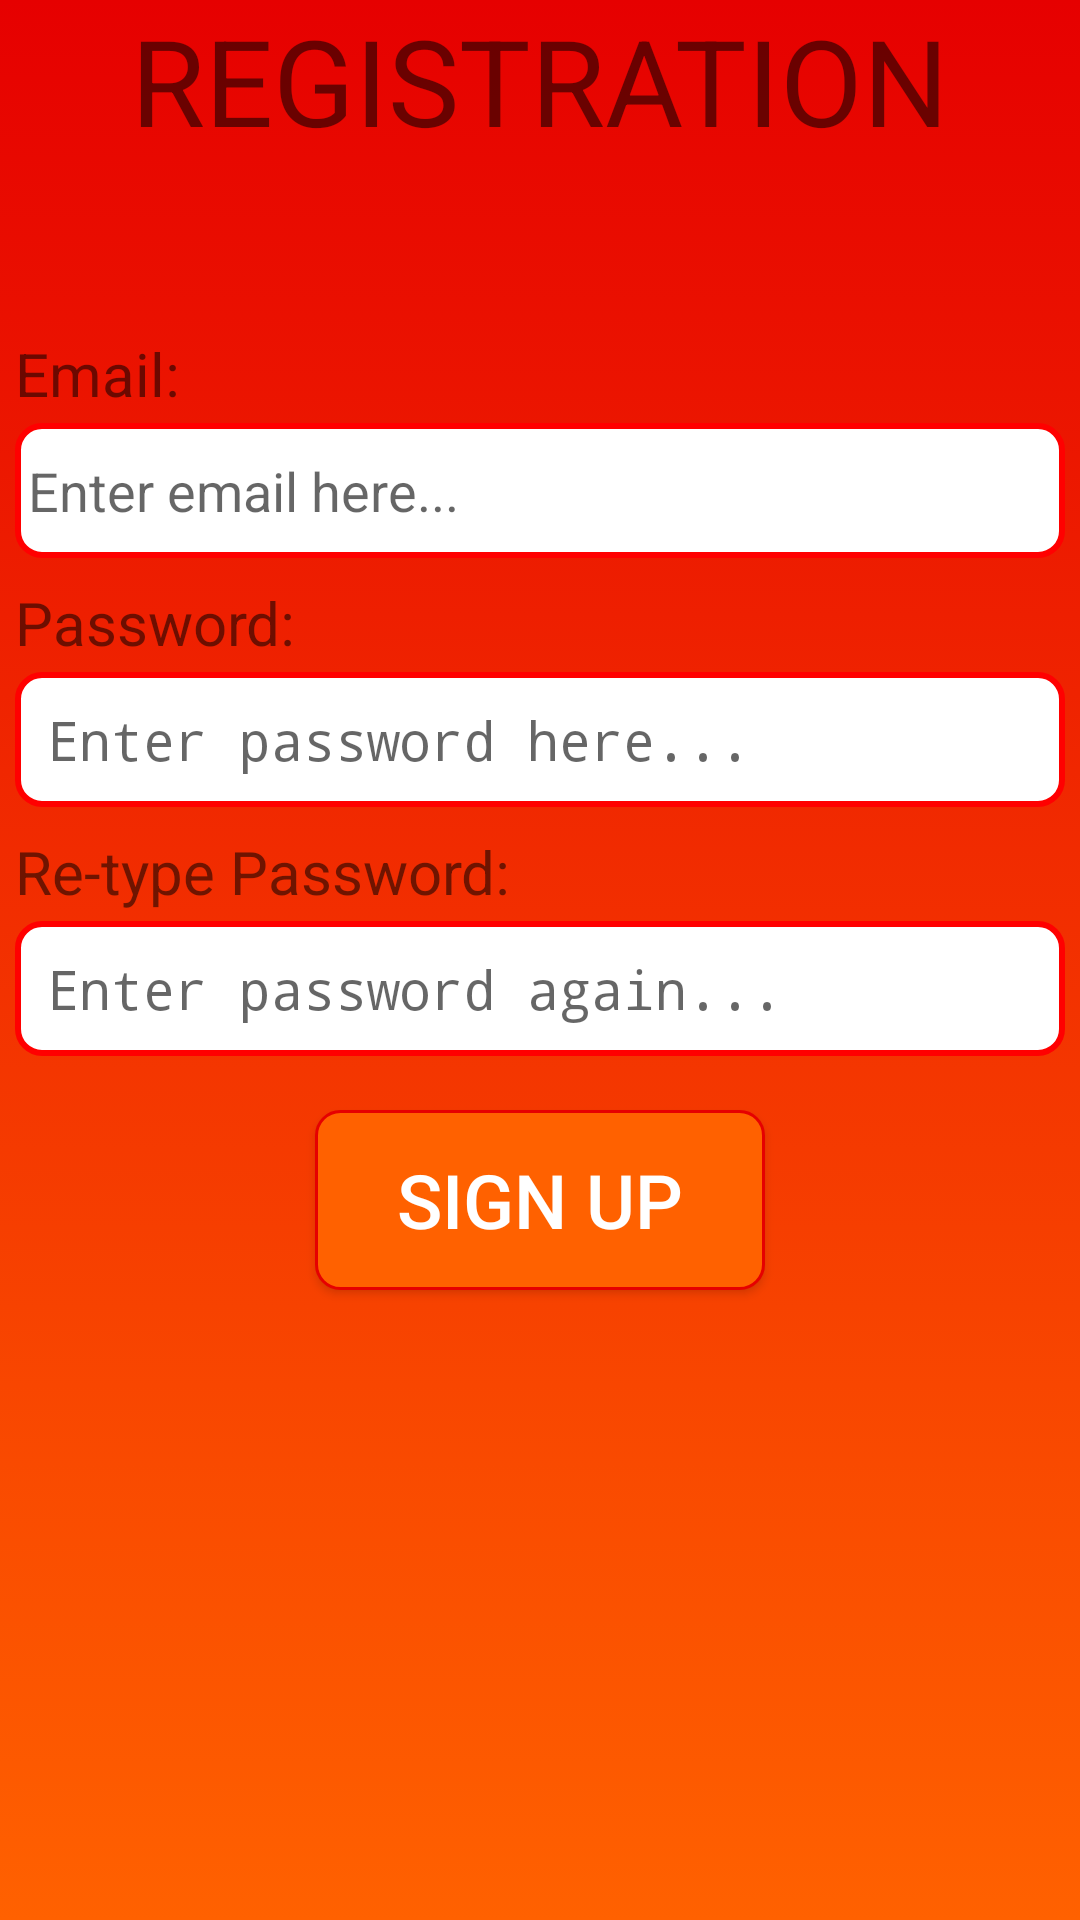

Write the Android layout XML for this screen, with the resource values it uses.
<!-- AndroidManifest.xml: activity theme AppTheme.NoActionBar -->
<!-- res/layout/activity_register.xml -->
<?xml version="1.0" encoding="utf-8"?>
<android.support.constraint.ConstraintLayout xmlns:android="http://schemas.android.com/apk/res/android"
    xmlns:app="http://schemas.android.com/apk/res-auto"
    xmlns:tools="http://schemas.android.com/tools"
    android:layout_width="match_parent"
    android:layout_height="match_parent"
    android:background="@drawable/backgroundgradient"
    tools:context=".registerscreen.RegisterActivity">


    <EditText
        android:id="@+id/emailbox"
        android:layout_width="350dp"
        android:layout_height="45dp"
        android:layout_marginTop="3dp"
        android:background="@drawable/roundedwhite"
        android:hint=" Enter email here..."
        app:layout_constraintTop_toBottomOf="@+id/email"
        app:layout_constraintLeft_toLeftOf="parent"
        app:layout_constraintRight_toRightOf="parent"/>

    <EditText
        android:id="@+id/passwordbox1"
        android:layout_width="350dp"
        android:layout_height="45dp"
        android:layout_marginTop="3dp"
        android:background="@drawable/roundedwhite"
        android:hint=" Enter password here..."
        android:inputType="textPassword"
        app:layout_constraintLeft_toLeftOf="@+id/password"
        app:layout_constraintTop_toBottomOf="@+id/password" />

    <EditText
        android:id="@+id/passwordbox2"
        android:layout_width="350dp"
        android:layout_height="45dp"
        android:layout_marginTop="3dp"
        android:background="@drawable/roundedwhite"
        android:hint=" Enter password again..."
        android:inputType="textPassword"
        app:layout_constraintLeft_toLeftOf="@+id/password2"
        app:layout_constraintTop_toBottomOf="@+id/password2" />

    <TextView

        android:id="@+id/email"
        android:layout_width="wrap_content"
        android:layout_height="wrap_content"
        android:text="Email:"
        android:textSize="20dp"
        app:layout_constraintBottom_toBottomOf="parent"
        app:layout_constraintLeft_toLeftOf="@id/emailbox"
        app:layout_constraintTop_toTopOf="parent"
        app:layout_constraintVertical_bias="0.181" />

    <TextView

        android:id="@+id/password"
        android:layout_width="wrap_content"
        android:layout_height="wrap_content"
        android:layout_marginTop="8dp"
        android:text="Password:"
        android:textSize="20dp"
        app:layout_constraintBottom_toTopOf="@+id/passwordbox1"
        app:layout_constraintLeft_toLeftOf="@+id/emailbox"
        app:layout_constraintTop_toBottomOf="@+id/emailbox" />

    <TextView

        android:id="@+id/password2"
        android:layout_width="wrap_content"
        android:layout_height="wrap_content"
        android:layout_marginTop="8dp"
        android:text="Re-type Password:"
        android:textSize="20dp"
        app:layout_constraintLeft_toLeftOf="@+id/passwordbox1"
        app:layout_constraintTop_toBottomOf="@+id/passwordbox1" />

    <Button
        android:id="@+id/signup"
        android:layout_width="150dp"
        android:layout_height="60dp"
        android:layout_margin="18dp"
        android:layout_marginTop="40dp"
        android:background="@drawable/rounded"
        android:text="Sign up"
        android:textColor="@android:color/white"
        android:textSize="25dp"
        app:layout_constraintEnd_toEndOf="parent"
        app:layout_constraintLeft_toLeftOf="parent"
        app:layout_constraintRight_toRightOf="parent"
        app:layout_constraintStart_toStartOf="parent"
        app:layout_constraintTop_toBottomOf="@+id/passwordbox2" />

    <TextView
        android:id="@+id/textView"
        android:layout_width="wrap_content"
        android:layout_height="wrap_content"
        android:text="REGISTRATION"
        android:textSize="40dp"
        app:layout_constraintEnd_toEndOf="parent"
        app:layout_constraintStart_toStartOf="parent"
        tools:layout_editor_absoluteY="57dp" />

</android.support.constraint.ConstraintLayout>
<!-- resources referenced by this layout -->
<resources>
  <!-- drawable backgroundgradient (drawable) -->
  <?xml version="1.0" encoding="utf-8"?>
  <selector xmlns:android="http://schemas.android.com/apk/res/android">
      <item>
          <shape>
              <gradient
                  android:startColor="#ff6100"
                  android:endColor="#e60000"
                  android:angle="90"/>
          </shape>
      </item>
  </selector>
  <!-- drawable rounded (drawable) -->
  <?xml version="1.0" encoding="utf-8"?>
  <shape xmlns:android="http://schemas.android.com/apk/res/android"
      android:shape="rectangle">
      <solid android:color="#ff6100" />
      <corners android:bottomRightRadius="8dp"
          android:bottomLeftRadius="8dp"
          android:topRightRadius="8dp"
          android:topLeftRadius="8dp"/>
      <stroke
          android:width="1dp"
          android:color="#e60000"/>
  </shape>
  <!-- drawable roundedwhite (drawable) -->
  <?xml version="1.0" encoding="utf-8"?>
  <shape xmlns:android="http://schemas.android.com/apk/res/android"
      android:shape="rectangle">
      <solid android:color="@android:color/white" />
      <corners android:bottomRightRadius="8dp"
          android:bottomLeftRadius="8dp"
          android:topRightRadius="8dp"
          android:topLeftRadius="8dp"/>
      <stroke
          android:width="2dp"
          android:color="#ff0000"/>
  </shape>
  <style name="AppTheme.NoActionBar">
          <item name="windowActionBar">false</item>
          <item name="windowNoTitle">true</item>
      </style>
  
      //rating bar
</resources>
